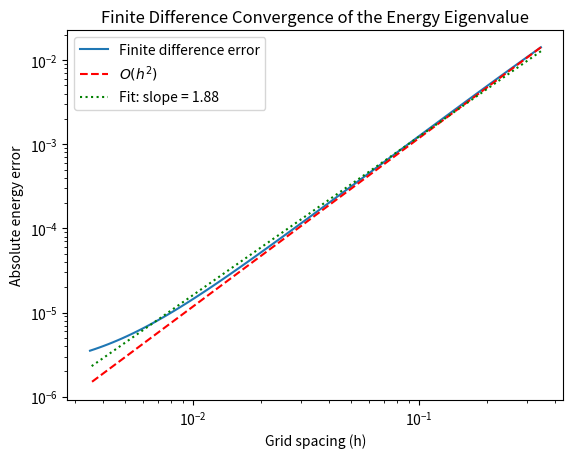

This figure's Python source:
import numpy as np
import scipy as sp
import matplotlib.pyplot as plt

n = 1
l = 0
m = 0
r_min = 1e-6
r_max = 35
N = (np.geomspace(100, 10000, 100)).astype(int)
H = np.zeros_like(N, dtype=float)
E_fd = np.zeros_like(N, dtype=float)


for i, j in enumerate(N):
    h = (r_max - r_min) / (j + 1)
    H[i] = h
    n_r = n - l - 1  # Radial quantum number, specifying number of radial nodes

    r = np.linspace(r_min, r_max, j + 2)  # Radial indexes
    r_i = r[1:-1]

    diagonal = ((1 / h ** 2)
                - (1 / r_i)
                + (l * (l + 1) / (2 * r_i ** 2)))
    off_diagonal = - 1 / (2 * h ** 2) * np.ones(j - 1)

    values, vector = sp.linalg.eigh_tridiagonal(
        diagonal,
        off_diagonal,
        select="i",
        select_range=(n_r, n_r),
        check_finite=False
    )

    E_fd[i] = values[0]

E_n = -1 / (2 * n ** 2)

error = np.abs(E_fd - E_n)

plt.loglog(H, error, label="Finite difference error")

reference = error[0] * (H / H[0])**2
plt.loglog(H, reference, "--", label=r"$O(h^2)$", color="r")

plt.xlabel("Grid spacing (h)")
plt.ylabel("Absolute energy error")
plt.title("Finite Difference Convergence of the Energy Eigenvalue")

gradient, intercept = np.polyfit(np.log(H), np.log(error), 1)
fit = np.exp(intercept) * H ** gradient
plt.loglog(H, fit, ":", label=f"Fit: slope = {gradient:.2f}", color="g")

plt.legend()
plt.show()
